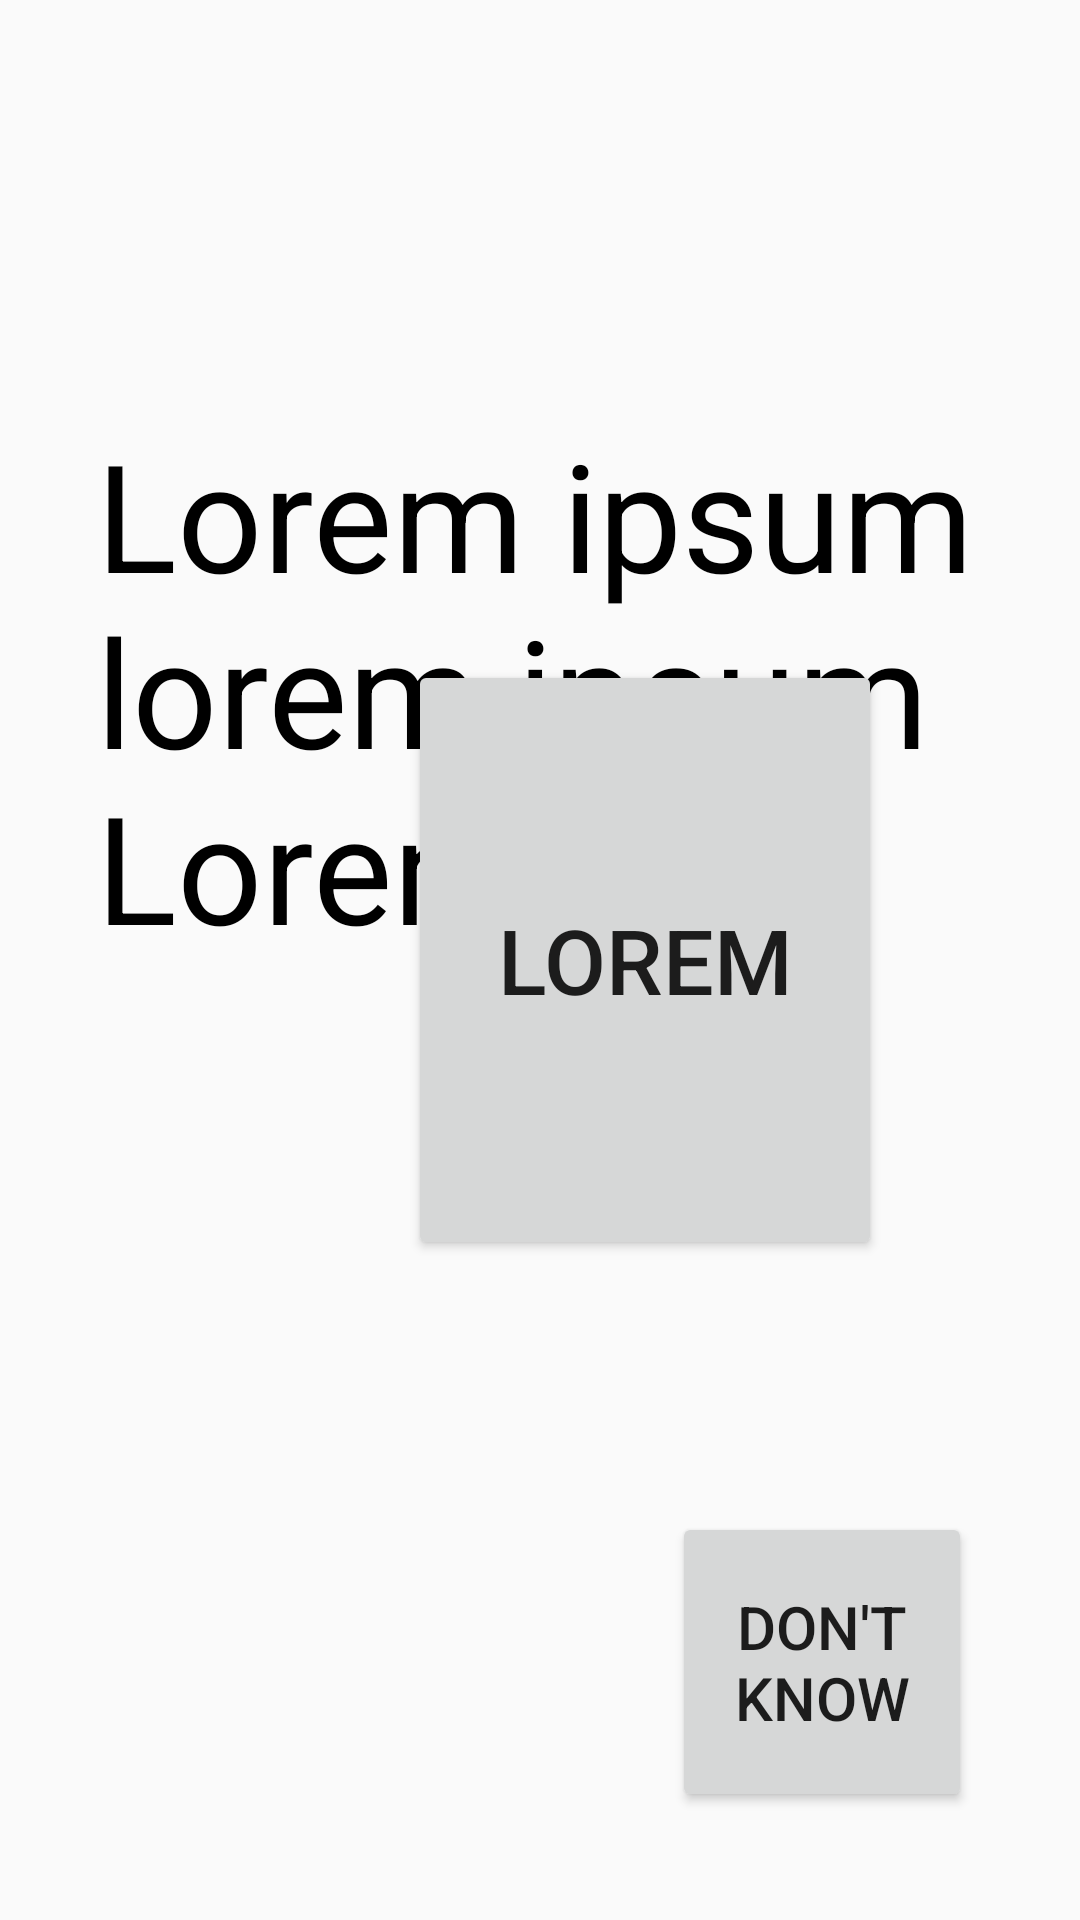

Produce the Android XML layout that renders to this screen, including the resource entries it uses.
<!-- AndroidManifest.xml: application theme AppTheme -->
<!-- res/layout/fragment_multiple_choice.xml -->
<RelativeLayout xmlns:android="http://schemas.android.com/apk/res/android"
    xmlns:tools="http://schemas.android.com/tools"
    style="@style/FragmentStyle"
    tools:context="com.example.isabel.usertestapp.MultipleChoiceFragment">


    <TextView
        style="@style/TextFieldStyle"
        android:text="@string/multiple_choice_question1"
        android:id="@+id/multipleAnswerQuestion"
        android:layout_alignParentTop="true"
        android:layout_centerHorizontal="true"
        android:layout_marginTop="106dp" />

    <Button
        style="@style/ButtonAnswerStyle"
        android:text="@string/multiple1"
        android:id="@+id/btnMulAnsOne"
        android:layout_centerVertical="true"
        android:layout_marginLeft="120dp"
        /> 

    <Button
        style="@style/ButtonAnswerStyle"
        android:text="@string/multiple2"
        android:id="@+id/btnMulAnsTwo"
        android:layout_alignTop="@+id/btnMulAnsOne"
        android:layout_toEndOf="@+id/btnMulAnsOne" />

    <Button
        style="@style/ButtonAnswerStyle"
        android:text="@string/multiple1"
        android:id="@+id/btnMulAnsThree"
        android:layout_alignTop="@+id/btnMulAnsTwo"
        android:layout_toEndOf="@+id/btnMulAnsTwo" />

    <Button
        style="@style/ButtonAnswerStyle"
        android:text="@string/multiple2"
        android:id="@+id/btnMulAnsFour"
        android:layout_alignTop="@+id/btnMulAnsThree"
        android:layout_toEndOf="@+id/btnMulAnsThree" />

    <Button
        style="@style/ButtonDontKnowStyle"
        android:text="@string/answer_dont_know"
        android:id="@+id/multipleDontKnow"
        android:layout_alignParentBottom="true"
        android:layout_alignParentEnd="true" />
    

    <TextView
        style="@style/TextFieldSwipeStyle"
        android:text="@string/swipe_to_continue"
        android:id="@+id/multipleChoiceContinue"
        android:layout_alignParentBottom="true"
        android:layout_centerHorizontal="true"
        android:visibility="invisible"/>
</RelativeLayout>
<!-- resources referenced by this layout -->
<resources>
  <string name="answer_dont_know">Don\'t know</string>
  <string name="burgerKing">Burger King</string>
  <string name="kfc">KFC</string>
  <string name="mcDonalds">McDonalds</string>
  <string name="multiple1">Lorem</string>
  <string name="multiple2">Ipsum</string>
  <string name="multiple_choice_question1">Lorem ipsum lorem ipsum Lorem?</string>
  <string name="starBucks">Starbucks</string>
  <string name="swipe_to_continue">&lt;&lt;&lt;Swipe to continue&lt;&lt;&lt;</string>
  <style name="ButtonAnswerStyle">
          <item name="android:layout_width">220dp</item>
          <item name="android:layout_height">200dp</item>
          <item name="android:layout_marginRight">50dp</item>
          <item name="android:textSize">30sp</item>
      </style>
  <style name="ButtonDontKnowStyle">
          <item name="android:layout_width">100dp</item>
          <item name="android:layout_height">100dp</item>
          <item name="android:layout_marginRight">20dp</item>
          <item name="android:layout_marginBottom">20dp</item>
          <item name="android:textSize">20sp</item>
      </style>
  <style name="FragmentStyle">
          <item name="android:layout_width">match_parent</item>
          <item name="android:layout_height">match_parent</item>
          <item name="android:padding">16dp</item>
      </style>
  <style name="TextFieldStyle">
          <item name="android:layout_width">wrap_content</item>
          <item name="android:layout_height">wrap_content</item>
          <item name="android:padding">16dp</item>
          <item name="android:textSize">50sp</item>
          <item name="android:textColor">#000000</item>
      </style>
  <style name="TextFieldSwipeStyle">
          <item name="android:layout_width">wrap_content</item>
          <item name="android:layout_height">wrap_content</item>
          <item name="android:padding">16dp</item>
          <item name="android:textSize">40sp</item>
          <item name="android:textColor">#000000</item>
      </style>
  <style name="AppTheme" parent="Theme.AppCompat.Light.DarkActionBar">
          
      </style>
</resources>
